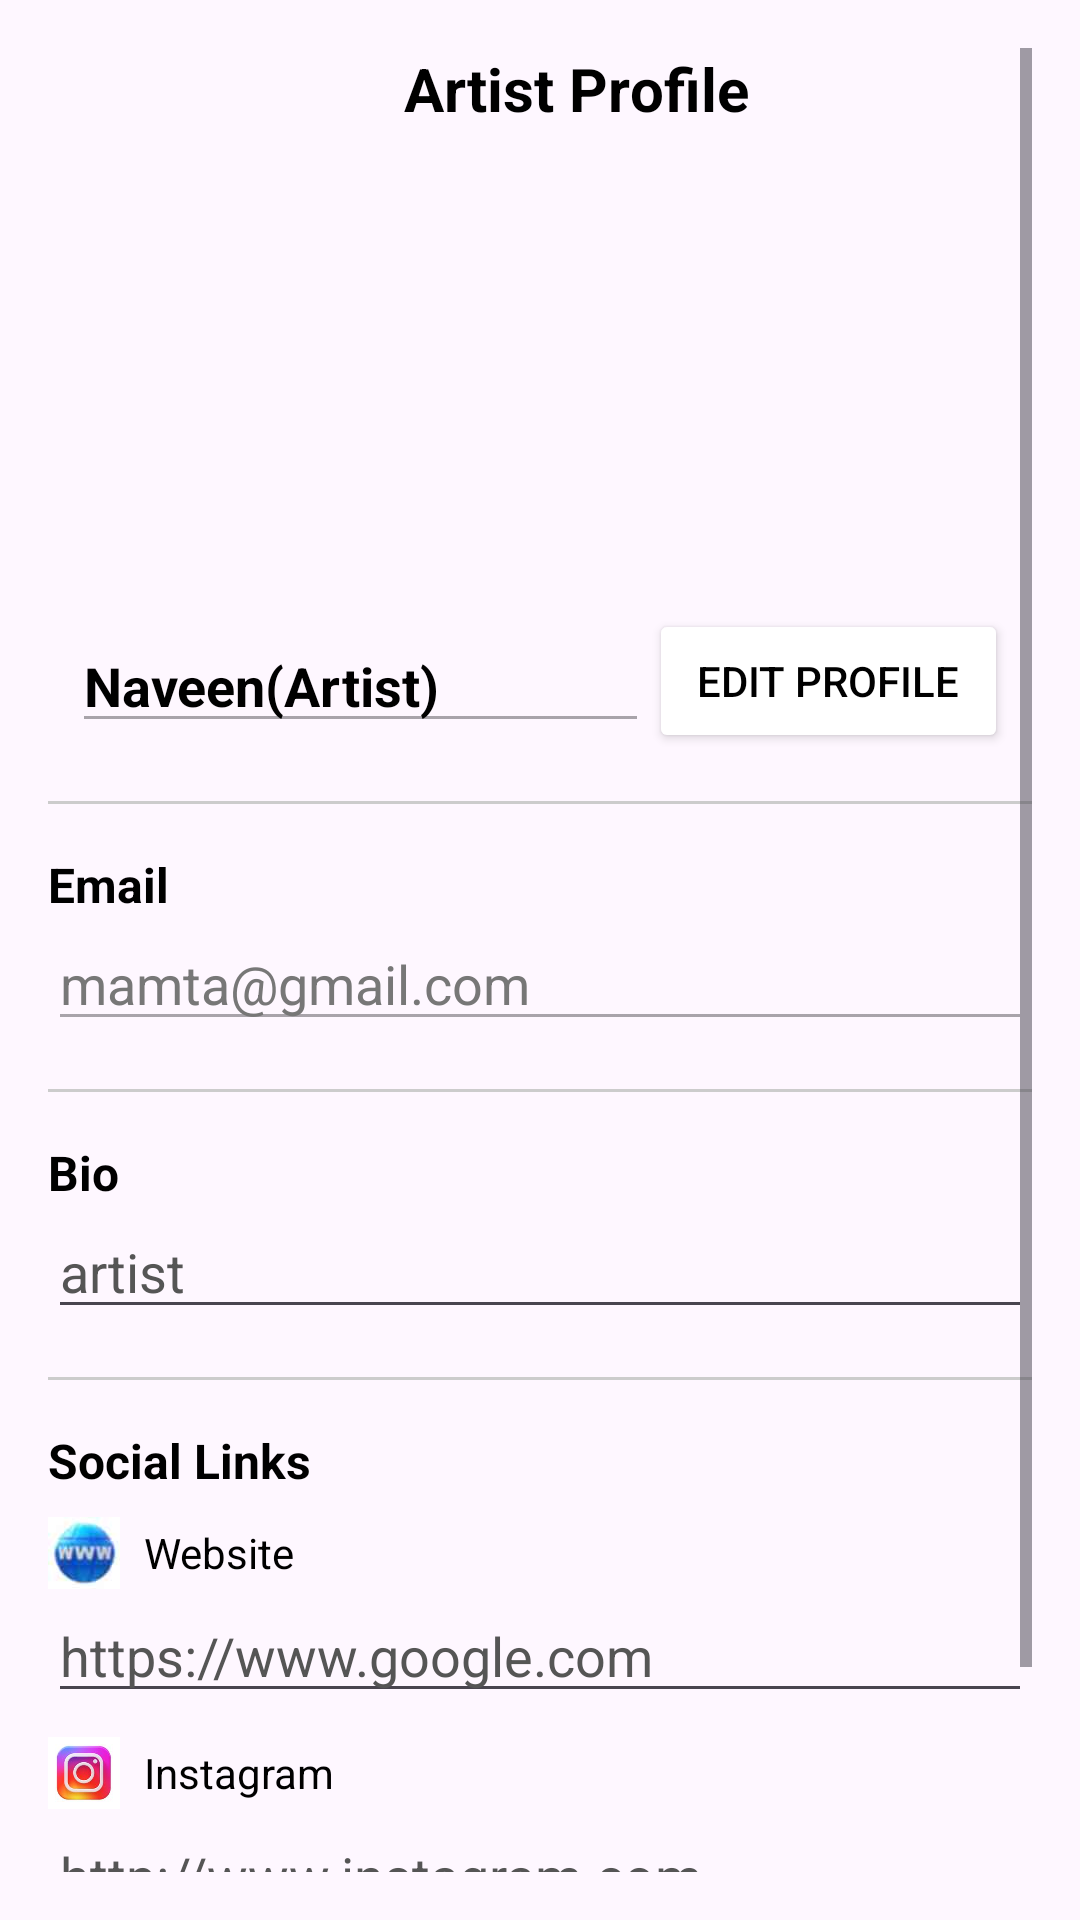

Reconstruct the res/layout file that produces this screen, plus the resources it refers to.
<!-- AndroidManifest.xml: application theme Theme.Arthub -->
<!-- res/layout/activity_artist_profile_page.xml -->
<ScrollView xmlns:android="http://schemas.android.com/apk/res/android"
    xmlns:app="http://schemas.android.com/apk/res-auto"
    xmlns:tools="http://schemas.android.com/tools"
    android:layout_width="match_parent"
    android:layout_height="match_parent"
    android:padding="16dp"
    tools:context=".Artist.ArtistProfilePage">

    <LinearLayout
        android:layout_width="match_parent"
        android:layout_height="wrap_content"
        android:orientation="vertical">

        <LinearLayout
            android:layout_width="match_parent"
            android:layout_height="wrap_content"
            android:orientation="horizontal"
            android:gravity="center_vertical">

            <ImageView
                android:id="@+id/backbtn"
                android:layout_width="24dp"
                android:layout_height="24dp"
                android:src="@drawable/back" />

            <TextView
                android:layout_width="0dp"
                android:layout_height="wrap_content"
                android:layout_weight="1"
                android:gravity="center"
                android:text="Artist Profile"
                android:textSize="20sp"
                android:textStyle="bold"
                android:textColor="@color/black" />
        </LinearLayout>

        <ImageView
            android:id="@+id/artistprofilepicture"
            android:layout_width="120dp"
            android:layout_height="120dp"
            android:layout_gravity="center_horizontal"
            android:layout_marginTop="24dp"
            android:src="@drawable/profileimage"
            android:scaleType="centerCrop" />

        <LinearLayout
            android:layout_width="match_parent"
            android:layout_height="wrap_content"
            android:orientation="horizontal"
            android:gravity="center_vertical"
            android:layout_marginTop="16dp"
            android:paddingHorizontal="8dp">

            <EditText
                android:id="@+id/ArtistUsername"
                android:layout_width="0dp"
                android:layout_weight="1"
                android:layout_height="wrap_content"
                android:text="Naveen(Artist)"
                android:enabled="false"
                android:focusable="false"
                android:focusableInTouchMode="false"
                android:textSize="18sp"
                android:textStyle="bold"
                android:textColor="@color/black" />

            <Button
                android:id="@+id/editprofile"
                android:layout_width="wrap_content"
                android:layout_height="wrap_content"
                android:text="Edit Profile"
                android:backgroundTint="@color/white"
                android:textColor="@color/black"
                android:elevation="2dp"
                android:paddingHorizontal="16dp" />
        </LinearLayout>

        <View
            android:layout_width="match_parent"
            android:layout_height="1dp"
            android:background="#CCCCCC"
            android:layout_marginTop="16dp" />

        <TextView
            android:layout_width="match_parent"
            android:layout_height="wrap_content"
            android:text="Email"
            android:textSize="16sp"
            android:textStyle="bold"
            android:textColor="@color/black"
            android:layout_marginTop="16dp" />

        <EditText
            android:id="@+id/emailid"
            android:layout_width="match_parent"
            android:layout_height="wrap_content"
            android:enabled="false"
            android:focusable="false"
            android:focusableInTouchMode="false"
            android:textColorHint="@color/black"
            android:textColor="#777"
            android:hint="example@gmail.com"
            android:text="mamta@gmail.com" />

        <View
            android:layout_width="match_parent"
            android:layout_height="1dp"
            android:background="#CCCCCC"
            android:layout_marginTop="16dp" />

        <TextView
            android:layout_width="match_parent"
            android:layout_height="wrap_content"
            android:text="Bio"
            android:textSize="16sp"
            android:textStyle="bold"
            android:textColor="@color/black"
            android:layout_marginTop="16dp" />

        <EditText
            android:id="@+id/bioid"
            android:layout_width="match_parent"
            android:layout_height="wrap_content"
            android:focusable="false"
            android:focusableInTouchMode="false"
            android:text="artist"
            android:hint="Bio"
            android:textColor="#555" />

        <View
            android:layout_width="match_parent"
            android:layout_height="1dp"
            android:background="#CCCCCC"
            android:layout_marginTop="16dp" />

        <TextView
            android:layout_width="match_parent"
            android:layout_height="wrap_content"
            android:text="Social Links"
            android:textSize="16sp"
            android:textStyle="bold"
            android:textColor="@color/black"
            android:layout_marginTop="16dp" />

        <LinearLayout
            android:layout_width="match_parent"
            android:layout_height="wrap_content"
            android:orientation="horizontal"
            android:gravity="center_vertical"
            android:layout_marginTop="8dp">

            <ImageView
                android:layout_width="24dp"
                android:layout_height="24dp"
                android:src="@drawable/website" />

            <TextView
                android:layout_width="wrap_content"
                android:layout_height="wrap_content"
                android:layout_marginStart="8dp"
                android:text="Website"
                android:textSize="14sp"
                android:textColor="@color/black" />
        </LinearLayout>

        <EditText
            android:id="@+id/websiteLink"
            android:layout_width="match_parent"
            android:layout_height="wrap_content"
            android:focusable="false"
            android:focusableInTouchMode="false"
            android:text="https://www.google.com"
            android:textColor="#555" />

        <LinearLayout
            android:layout_width="match_parent"
            android:layout_height="wrap_content"
            android:orientation="horizontal"
            android:gravity="center_vertical"
            android:layout_marginTop="8dp">

            <ImageView
                android:layout_width="24dp"
                android:layout_height="24dp"
                android:src="@drawable/insta" />

            <TextView
                android:layout_width="wrap_content"
                android:layout_height="wrap_content"
                android:layout_marginStart="8dp"
                android:text="Instagram"
                android:textSize="14sp"
                android:textColor="@color/black" />
        </LinearLayout>

        <EditText
            android:id="@+id/instagramLink"
            android:layout_width="match_parent"
            android:layout_height="wrap_content"

            android:focusable="false"
            android:focusableInTouchMode="false"
            android:text="http://www.instagram.com"
            android:textColor="#555" />

        <View
            android:layout_width="match_parent"
            android:layout_height="1dp"
            android:background="#CCCCCC"
            android:layout_marginTop="16dp" />

        <TextView
            android:id="@+id/changepassword"
            android:layout_width="match_parent"
            android:layout_height="wrap_content"
            android:text="Change Password"
            android:textStyle="bold"
            android:textColor="@color/black"
            android:textSize="16sp"
            android:layout_marginTop="20dp" />

        <View
            android:layout_width="match_parent"
            android:layout_height="2dp"
            android:background="#CCCCCC"
            android:layout_marginBottom="16dp" />

        <Button
            android:id="@+id/saveprofile"
            android:layout_width="wrap_content"
            android:layout_height="wrap_content"
            android:text="Save Profile"
            android:visibility="gone"
            android:backgroundTint="@color/black"
            android:textColor="@color/white"
            android:layout_gravity="center_horizontal" />
    </LinearLayout>
</ScrollView>
<!-- resources referenced by this layout -->
<resources>
  <color name="black">#FF000000</color>
  <color name="white">#FFFFFFFF</color>
  <!-- drawable insta: jpeg bitmap (drawable, 4252 bytes) -->
  <!-- drawable website: jpeg bitmap (drawable, 949 bytes) -->
  <style name="Theme.Arthub" parent="Base.Theme.Arthub" />
  <style name="Base.Theme.Arthub" parent="Theme.Material3.DayNight.NoActionBar">
          
          
      </style>
</resources>
